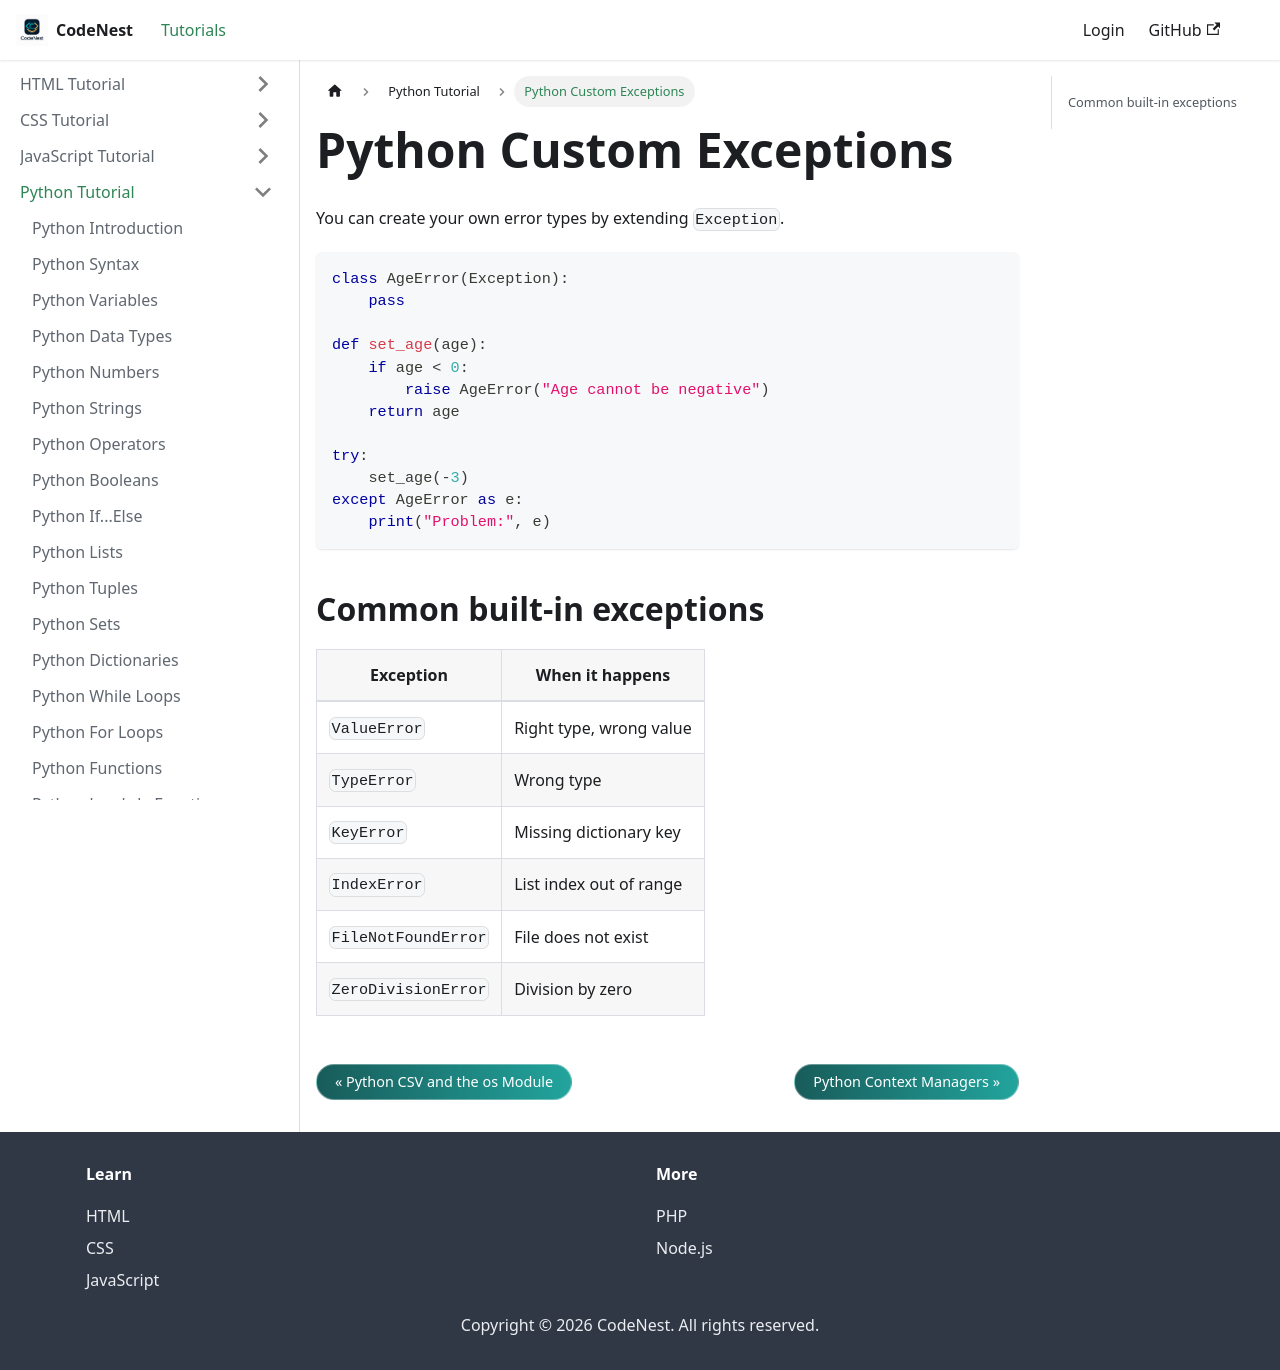

repository: adnankhan112/codenest · page: docs/python/custom-exceptions.html · generator: docusaurus

---
title: Python Custom Exceptions
sidebar_position: 26.5
---

# Python Custom Exceptions

You can create your own error types by extending `Exception`.

```python
class AgeError(Exception):
    pass

def set_age(age):
    if age < 0:
        raise AgeError("Age cannot be negative")
    return age

try:
    set_age(-3)
except AgeError as e:
    print("Problem:", e)
```

## Common built-in exceptions

| Exception | When it happens |
| --- | --- |
| `ValueError` | Right type, wrong value |
| `TypeError` | Wrong type |
| `KeyError` | Missing dictionary key |
| `IndexError` | List index out of range |
| `FileNotFoundError` | File does not exist |
| `ZeroDivisionError` | Division by zero |
